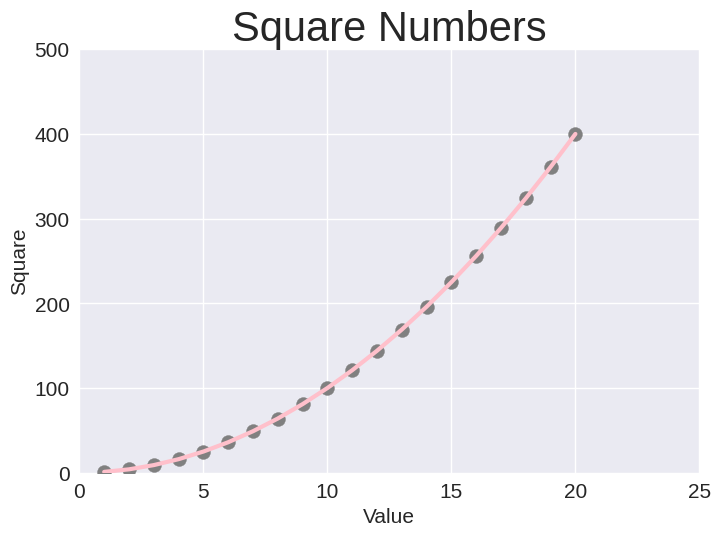

Write Python code to recreate this figure.
# 数据可视化

import matplotlib.pyplot as plt

# # 自动计算数据
values = range(1, 21)
squares = [x**2 for x in values]

# values = [1, 2, 3, 4, 5, 6, 7, 8, 9, 10, 11,
#           12, 13, 14, 15, 16, 17, 18, 19, 20]
# squares = [1, 4, 9, 16, 25, 36, 49, 64,
#            81, 100, 121, 144, 169, 196,
#            225, 256, 289, 324, 361, 400]

plt.style.use('seaborn-v0_8')
fig, ax = plt.subplots()

# # 绘制折线图
ax.plot(values, squares, linewidth=3, color='pink')

# # 绘制散点图
ax.scatter(values, squares, s=100, color='grey')

# # 设置标题
ax.set_title('Square Numbers', fontsize=30)
ax.set_xlabel('Value', fontsize=15)
ax.set_ylabel('Square', fontsize=15)
# # 设置刻度大小
ax.tick_params(labelsize=15)
# # 设置每个坐标轴的取值范围
ax.axis([0, 25, 0, 500])

# plt.show()

# # 自动保存绘图
plt.savefig('squares_plot.png', bbox_inches='tight')